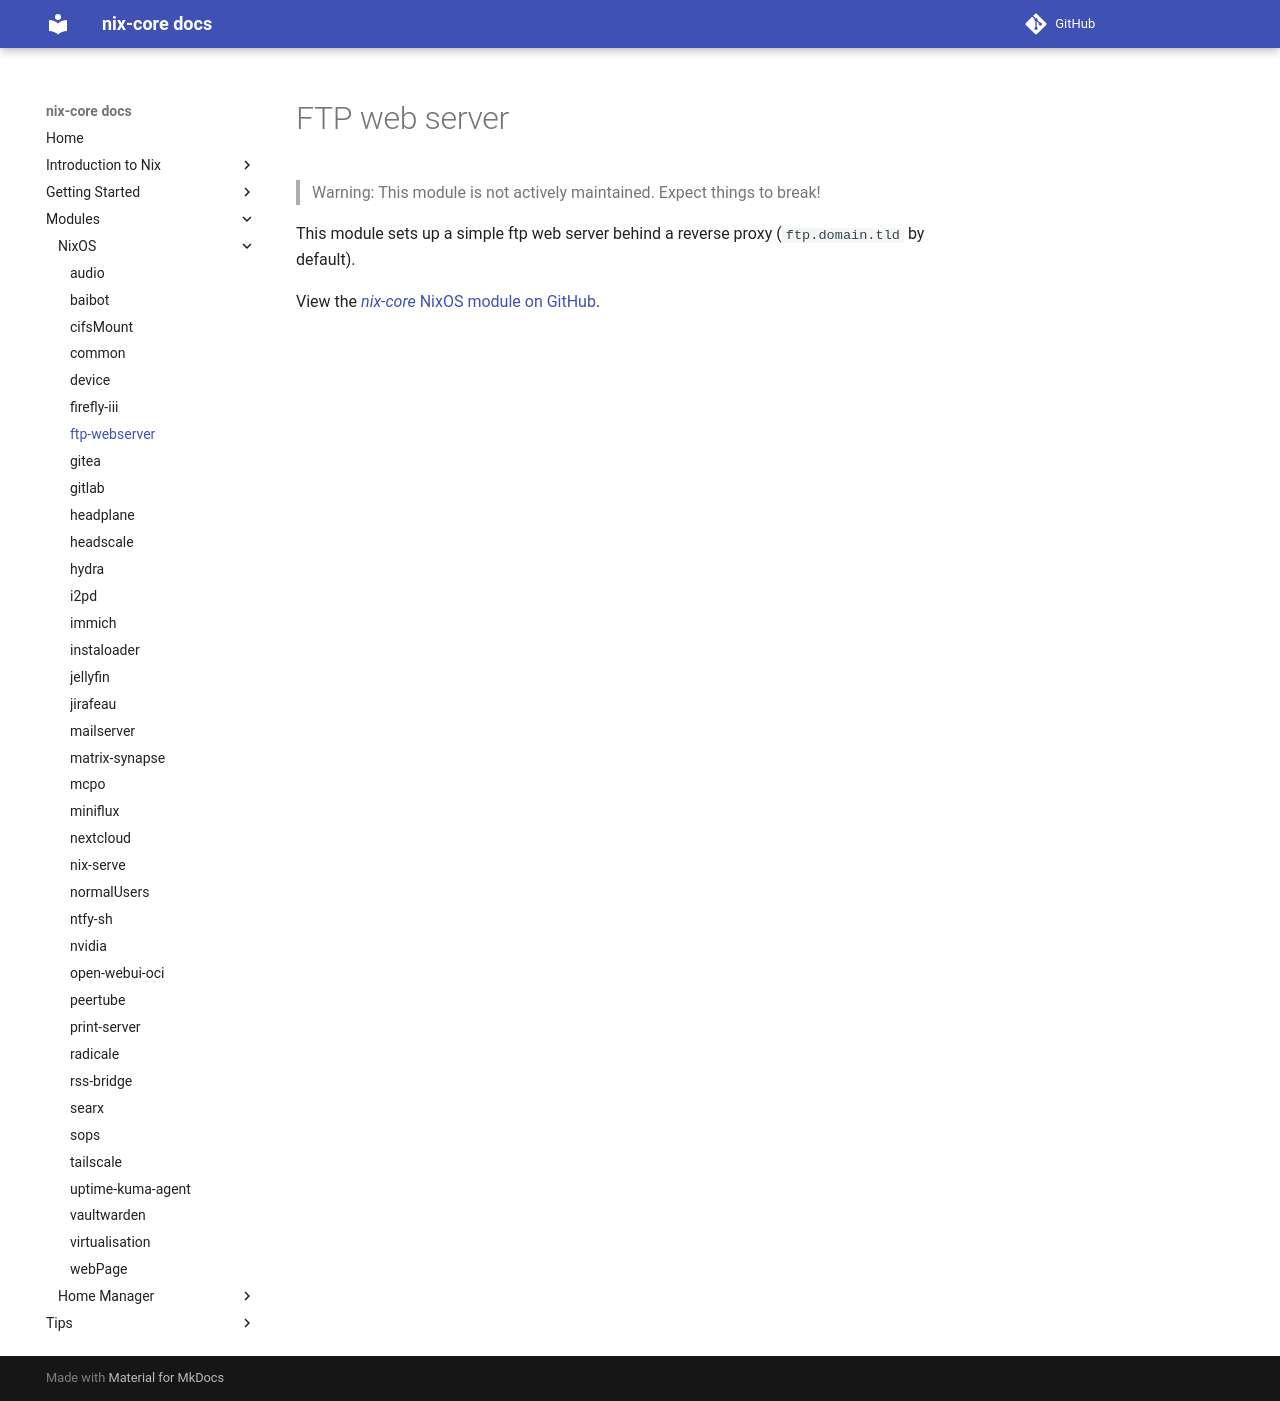

repository: sid115/nix-core · page: modules/nixos/ftp-webserver/index.html · generator: mkdocs

# FTP web server

> Warning: This module is not actively maintained. Expect things to break!

This module sets up a simple ftp web server behind a reverse proxy (`ftp.domain.tld` by default).

View the [*nix-core* NixOS module on GitHub](https://github.com/sid115/nix-core/tree/master/modules/nixos/ftp-webserver).
